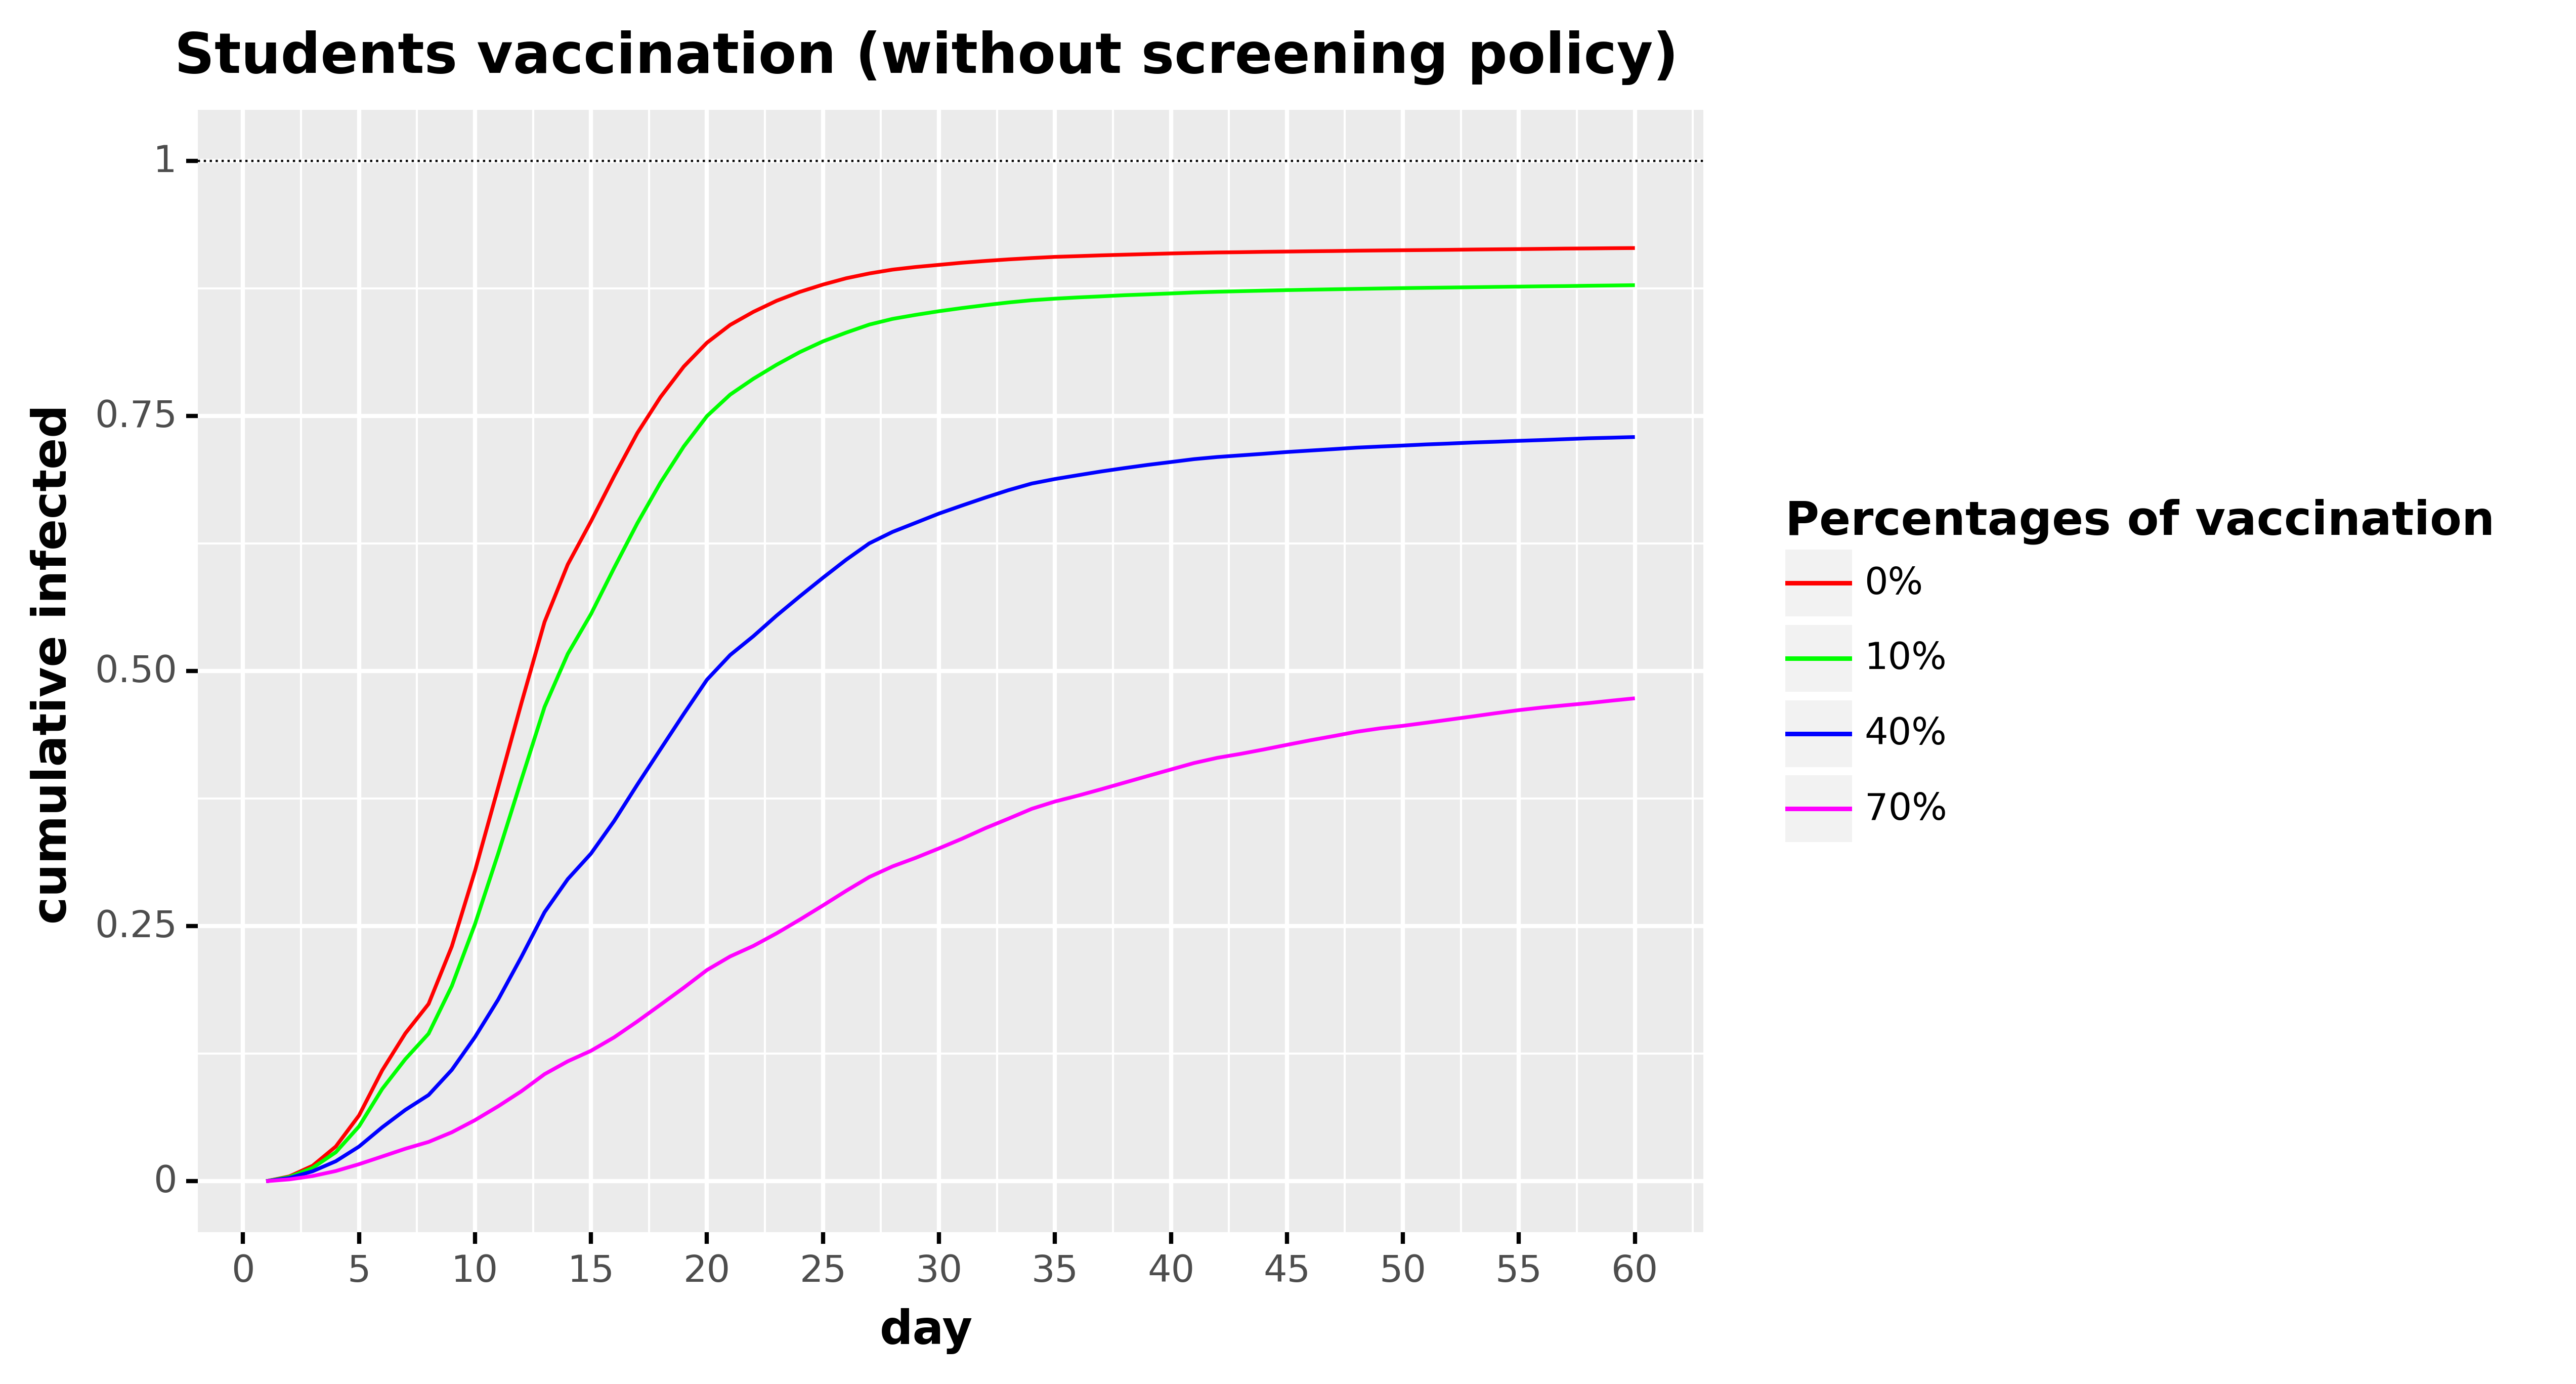

The data file committed next to this chart (first rows):
, day, cumulative_infected, type, type_pretty
0, 1.0, 0.0, Total infected, 0%
1, 2.0, 0.004754, Total infected, 0%
2, 3.0, 0.01515, Total infected, 0%
3, 4.0, 0.03399, Total infected, 0%
4, 5.0, 0.06444, Total infected, 0%
5, 6.0, 0.1087, Total infected, 0%
6, 7.0, 0.145, Total infected, 0%
7, 8.0, 0.1738, Total infected, 0%
8, 9.0, 0.2301, Total infected, 0%
9, 10.0, 0.3041, Total infected, 0%
10, 11.0, 0.386, Total infected, 0%
11, 12.0, 0.4685, Total infected, 0%
12, 13.0, 0.5483, Total infected, 0%
13, 14.0, 0.6045, Total infected, 0%
14, 15.0, 0.6468, Total infected, 0%
15, 16.0, 0.6912, Total infected, 0%
16, 17.0, 0.7334, Total infected, 0%
17, 18.0, 0.7687, Total infected, 0%
18, 19.0, 0.7985, Total infected, 0%
19, 20.0, 0.822, Total infected, 0%
20, 21.0, 0.8394, Total infected, 0%
21, 22.0, 0.8522, Total infected, 0%
22, 23.0, 0.863, Total infected, 0%
23, 24.0, 0.8718, Total infected, 0%
24, 25.0, 0.8789, Total infected, 0%
25, 26.0, 0.8851, Total infected, 0%
26, 27.0, 0.8898, Total infected, 0%
27, 28.0, 0.8936, Total infected, 0%
28, 29.0, 0.8962, Total infected, 0%
29, 30.0, 0.8983, Total infected, 0%
30, 31.0, 0.9004, Total infected, 0%
31, 32.0, 0.9021, Total infected, 0%
32, 33.0, 0.9036, Total infected, 0%
33, 34.0, 0.9049, Total infected, 0%
34, 35.0, 0.9061, Total infected, 0%
35, 36.0, 0.9068, Total infected, 0%
36, 37.0, 0.9076, Total infected, 0%
37, 38.0, 0.9082, Total infected, 0%
38, 39.0, 0.9088, Total infected, 0%
39, 40.0, 0.9094, Total infected, 0%
40, 41.0, 0.9099, Total infected, 0%
41, 42.0, 0.9104, Total infected, 0%
42, 43.0, 0.9107, Total infected, 0%
43, 44.0, 0.911, Total infected, 0%
44, 45.0, 0.9113, Total infected, 0%
45, 46.0, 0.9116, Total infected, 0%
46, 47.0, 0.9118, Total infected, 0%
47, 48.0, 0.9121, Total infected, 0%
48, 49.0, 0.9124, Total infected, 0%
49, 50.0, 0.9126, Total infected, 0%
50, 51.0, 0.9128, Total infected, 0%
51, 52.0, 0.913, Total infected, 0%
52, 53.0, 0.9133, Total infected, 0%
53, 54.0, 0.9135, Total infected, 0%
54, 55.0, 0.9137, Total infected, 0%
55, 56.0, 0.9139, Total infected, 0%
56, 57.0, 0.9142, Total infected, 0%
57, 58.0, 0.9144, Total infected, 0%
58, 59.0, 0.9146, Total infected, 0%
59, 60.0, 0.9147, Total infected, 0%
... 180 more rows
